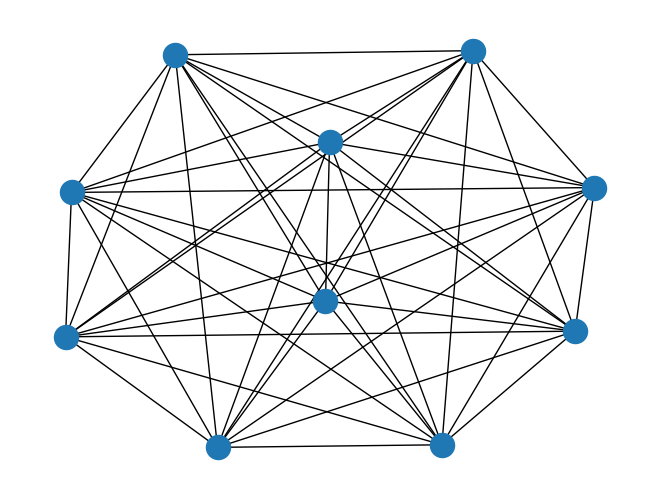

Write the Python code that produced this figure.
# -*- coding: utf-8 -*-
"""
Created on Sat Apr  4 18:33:33 2020

@author: bijuangalees
"""

import networkx as nx
import matplotlib.pyplot as plt

G=nx.complete_graph(10)
nx.draw(G)
plt.show()
